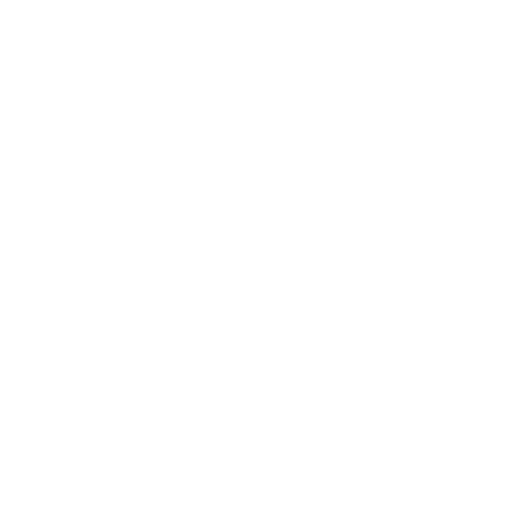
t = 0.00 s
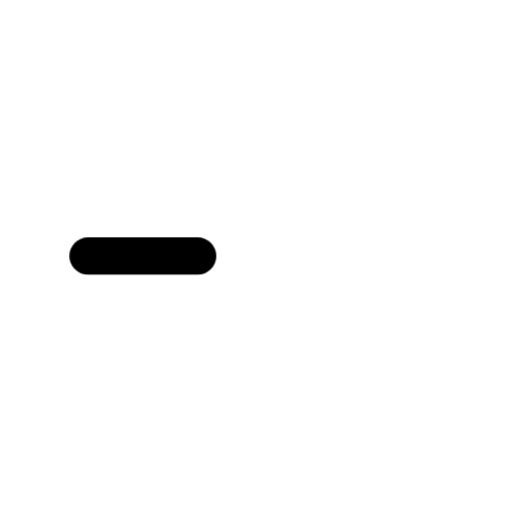
t = 0.47 s
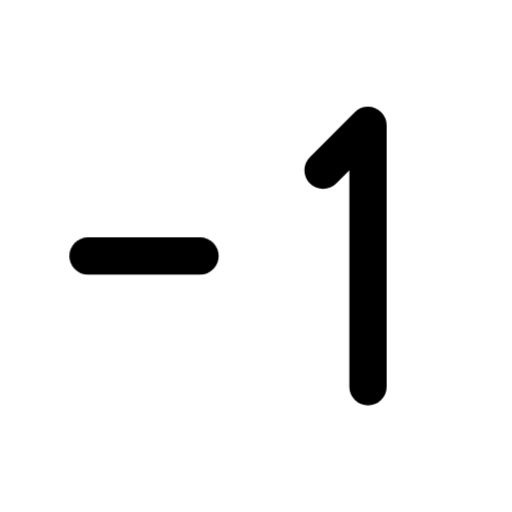
t = 0.94 s
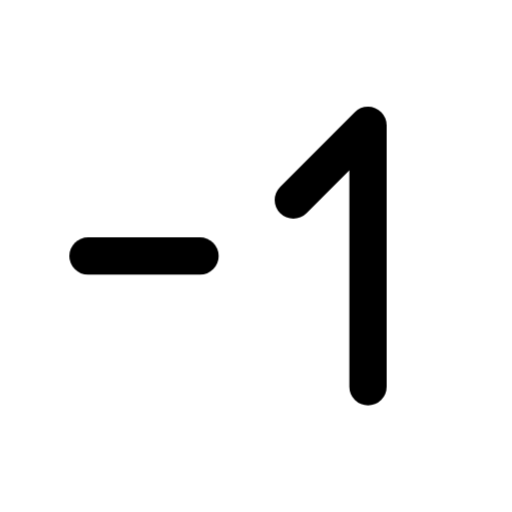
t = 1.25 s
t = 1.79 s: frame unchanged from t = 1.25 s, image omitted
t = 2.33 s: frame unchanged from t = 1.25 s, image omitted

The animated SVG that drew these frames (rendered in a browser with its animation timeline set to each time). Animation: 2 CSS @keyframes rules; one cycle of 2.65 s, repeats indefinitely.

<svg xmlns="http://www.w3.org/2000/svg" width="24" height="24" fill="none" stroke="currentColor" stroke-linecap="round" stroke-linejoin="round" stroke-width="2" viewBox="0 0 24 24">
    <!-- Generated by scripts/icon-expansion/generate.mjs -->
    <!-- Adapted from Tabler Icons 3.34.1.
MIT License

Copyright (c) 2020-2024 Paweł Kuna

Permission is hereby granted, free of charge, to any person obtaining a copy
of this software and associated documentation files (the "Software"), to deal
in the Software without restriction, including without limitation the rights
to use, copy, modify, merge, publish, distribute, sublicense, and/or sell
copies of the Software, and to permit persons to whom the Software is
furnished to do so, subject to the following conditions:

The above copyright notice and this permission notice shall be included in all
copies or substantial portions of the Software.

THE SOFTWARE IS PROVIDED "AS IS", WITHOUT WARRANTY OF ANY KIND, EXPRESS OR
IMPLIED, INCLUDING BUT NOT LIMITED TO THE WARRANTIES OF MERCHANTABILITY,
FITNESS FOR A PARTICULAR PURPOSE AND NONINFRINGEMENT. IN NO EVENT SHALL THE
AUTHORS OR COPYRIGHT HOLDERS BE LIABLE FOR ANY CLAIM, DAMAGES OR OTHER
LIABILITY, WHETHER IN AN ACTION OF CONTRACT, TORT OR OTHERWISE, ARISING FROM,
OUT OF OR IN CONNECTION WITH THE SOFTWARE OR THE USE OR OTHER DEALINGS IN THE
SOFTWARE. -->
    <!-- Motion: trace each stroke from its own origin, accumulate the drawing, then hold before restarting. -->
    <style>
        @media (prefers-reduced-motion: no-preference) {
            @keyframes ira-stroke-exposure-minus-1-0 { 0% { stroke-dashoffset: 1; opacity: 0; } 0.4% { opacity: 1; } 23.5%, 88% { stroke-dashoffset: 0; opacity: 1; } 100% { stroke-dashoffset: 0; opacity: 0; } }
            [data-ira-stroke-reveal="exposure-minus-1"] [data-ira-line="0"] { stroke-dasharray: 1 1; animation: ira-stroke-exposure-minus-1-0 2.65s cubic-bezier(.25,.65,.35,1) infinite; }
            @keyframes ira-stroke-exposure-minus-1-1 { 0%, 23.5% { stroke-dashoffset: 1; opacity: 0; } 23.9% { opacity: 1; } 47%, 88% { stroke-dashoffset: 0; opacity: 1; } 100% { stroke-dashoffset: 0; opacity: 0; } }
            [data-ira-stroke-reveal="exposure-minus-1"] [data-ira-line="1"] { stroke-dasharray: 1 1; animation: ira-stroke-exposure-minus-1-1 2.65s cubic-bezier(.25,.65,.35,1) infinite; }
        }
    </style>
    <g data-ira-stroke-reveal="exposure-minus-1"><g transform="translate(1.5 1.5) scale(.875)"><path data-ira-line="0" pathLength="1" d="M3 12L9 12"/></g><g transform="translate(1.5 1.5) scale(.875)"><path data-ira-line="1" pathLength="1" d="M18 19L18 5L14 9"/></g></g>
</svg>
